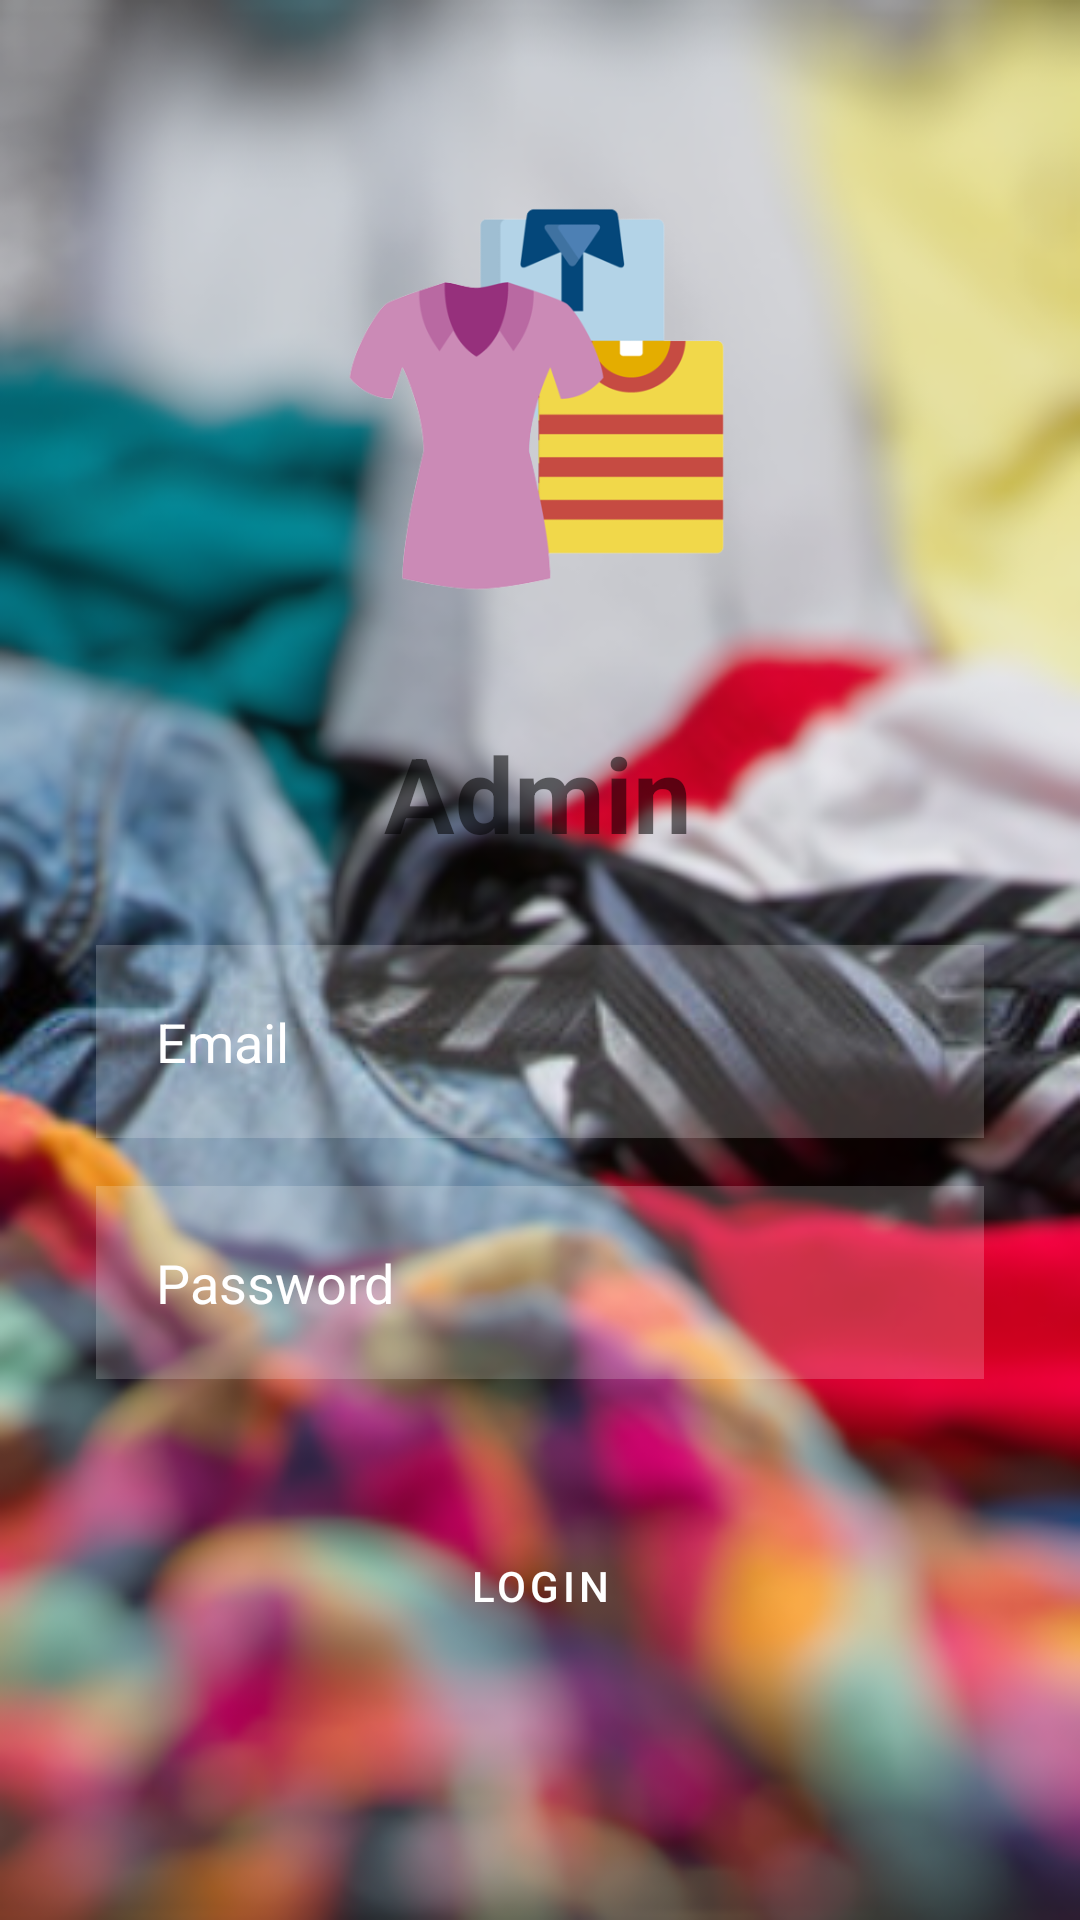

Here is an Android app screen rendered from its layout file. Give the layout XML and the strings, colors and styles it references.
<!-- AndroidManifest.xml: fallback theme Theme.MaterialComponents.DayNight.NoActionBar -->
<!-- res/layout/activity_main_admin.xml -->
<?xml version="1.0" encoding="utf-8"?>
<androidx.constraintlayout.widget.ConstraintLayout xmlns:android="http://schemas.android.com/apk/res/android"
    xmlns:app="http://schemas.android.com/apk/res-auto"
    xmlns:tools="http://schemas.android.com/tools"
    android:layout_width="match_parent"
    android:layout_height="match_parent"
    android:background="@drawable/fondo"
    tools:context=".MainAdmin">
    <EditText
        android:id="@+id/correoAdm"
        android:layout_width="match_parent"
        android:layout_height="wrap_content"
        android:layout_marginStart="32dp"
        android:layout_marginTop="315dp"
        android:layout_marginEnd="32dp"
        android:layout_marginBottom="8dp"
        android:background="#30ffffff"
        android:ems="10"
        android:hint="Email"
        android:inputType="textPersonName"
        android:minHeight="48dp"
        android:padding="20dp"
        android:textColor="@color/white"
        android:textColorHint="@color/white"
        app:layout_constraintBottom_toTopOf="@+id/contraseña"
        app:layout_constraintEnd_toEndOf="parent"
        app:layout_constraintHorizontal_bias="0.0"
        app:layout_constraintStart_toStartOf="parent"
        app:layout_constraintTop_toTopOf="parent" />

    <EditText
        android:id="@+id/contraseñaAdm"
        android:layout_width="match_parent"
        android:layout_height="wrap_content"
        android:layout_marginStart="32dp"
        android:layout_marginTop="16dp"
        android:layout_marginEnd="32dp"
        android:background="#30ffffff"
        android:ems="10"
        android:hint="Password"
        android:inputType="textPassword"
        android:minHeight="48dp"
        android:padding="20dp"
        android:textColor="@color/white"
        android:textColorHint="@color/white"
        app:layout_constraintEnd_toEndOf="parent"
        app:layout_constraintHorizontal_bias="0.0"
        app:layout_constraintStart_toStartOf="parent"
        app:layout_constraintTop_toBottomOf="@+id/correoAdm" />

    <ImageView
        android:id="@+id/imageView3"
        android:layout_width="192dp"
        android:layout_height="209dp"
        android:layout_marginStart="8dp"
        android:layout_marginTop="32dp"
        android:layout_marginEnd="8dp"
        app:layout_constraintEnd_toEndOf="parent"
        app:layout_constraintHorizontal_bias="0.497"
        app:layout_constraintStart_toStartOf="parent"
        app:layout_constraintTop_toTopOf="parent"
        app:srcCompat="@drawable/fondocirculo" />

    <ImageView
        android:id="@+id/imageView4"
        android:layout_width="165dp"
        android:layout_height="178dp"
        android:layout_marginTop="44dp"
        android:layout_marginEnd="8dp"
        app:layout_constraintEnd_toEndOf="parent"
        app:layout_constraintHorizontal_bias="0.516"
        app:layout_constraintStart_toStartOf="parent"
        app:layout_constraintTop_toTopOf="parent"
        app:srcCompat="@drawable/logoropa2" />

    <Button
        android:id="@+id/registroAdd"
        android:layout_width="match_parent"
        android:layout_height="wrap_content"
        android:layout_marginStart="32dp"
        android:layout_marginTop="45dp"
        android:layout_marginEnd="32dp"
        android:background="@drawable/button_rounded"
        android:backgroundTint="#2196F3"
        android:text="Login"
        android:textColor="@color/white"
        app:cornerRadius="40dp"
        app:layout_constraintEnd_toEndOf="parent"
        app:layout_constraintHorizontal_bias="0.0"
        app:layout_constraintStart_toStartOf="parent"
        app:layout_constraintTop_toBottomOf="@+id/contraseñaAdm" />

    <TextView
        android:id="@+id/textView2"
        android:layout_width="wrap_content"
        android:layout_height="wrap_content"
        android:text="Admin"
        android:textSize="35dp"
        android:textStyle="bold"
        app:layout_constraintBottom_toTopOf="@+id/correo"
        app:layout_constraintEnd_toEndOf="parent"
        app:layout_constraintHorizontal_bias="0.498"
        app:layout_constraintStart_toStartOf="parent"
        app:layout_constraintTop_toBottomOf="@+id/imageView3" />

</androidx.constraintlayout.widget.ConstraintLayout>
<!-- resources referenced by this layout -->
<resources>
  <!-- drawable fondo: png bitmap (drawable, 253548 bytes) -->
  <!-- drawable logoropa2: png bitmap (drawable, 32206 bytes) -->
  <!-- not gathered from this repository: default colours our renderer supplied (Android Studio template values) -->
  <color name="white">#FFFFFFFF</color>
</resources>
